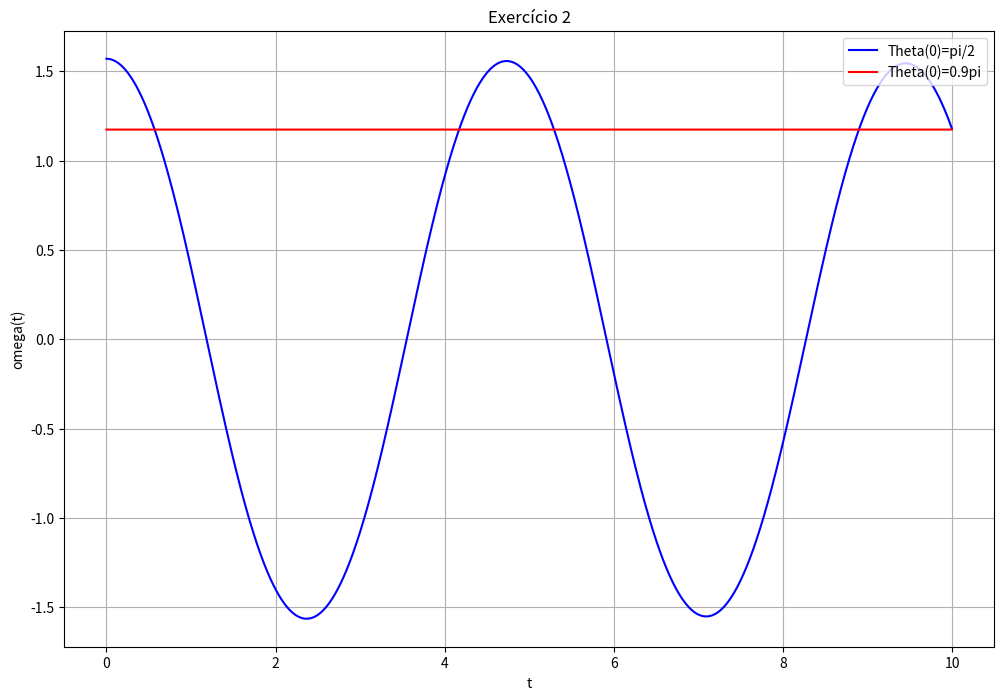

The script that saved this image:
import numpy as np
import matplotlib.pyplot as plt

def f(dados):
    theta = dados[0]
    omega = dados[1]
    ftheta = omega
    fomega = - (g /l)*np.sin(theta)
    return np.array([ftheta, fomega])
    


g = 9.8        
l=1         
a = 0
b = 10
N = 2000
h = (b - a) / N
t=np.arange(a, b, h)



theta1=np.pi/2
omega1=0
dados1 = np.array([theta1, omega1])
theta1rk = []
omega1rk = []
for i in range(0,N):
    theta1rk.append(dados1[0])
    omega1rk.append(dados1[1])
    k1i = h * f(dados1)
    k2i = h * f(dados1 + 0.5 * k1i)
    dados1 += (k1i + 2 * k2i ) / 6

###############################################################
theta2=np.pi*0.9
omega2=0
dados2 = np.array([theta2, omega2])
theta2rk = []
omega2rk = []
for j in range(0,N):
    theta2rk.append(dados1[0])
    omega2rk.append(dados1[1])
    k1j = h * f(dados2)
    k2j = h * f(dados2 + 0.5 * k1j)
    dados2 += (k1j + 2 * k2j ) / 6
      
plt.figure(figsize = (12, 8))
plt.plot(t,theta1rk, color = 'blue', label='Theta(0)=pi/2')
plt.plot(t,theta2rk,color = 'red', label='Theta(0)=0.9pi')
plt.title('Exercício 2')
plt.xlabel('t')
plt.ylabel('omega(t)')
plt.grid()
plt.legend(loc='upper right')
plt.show()
